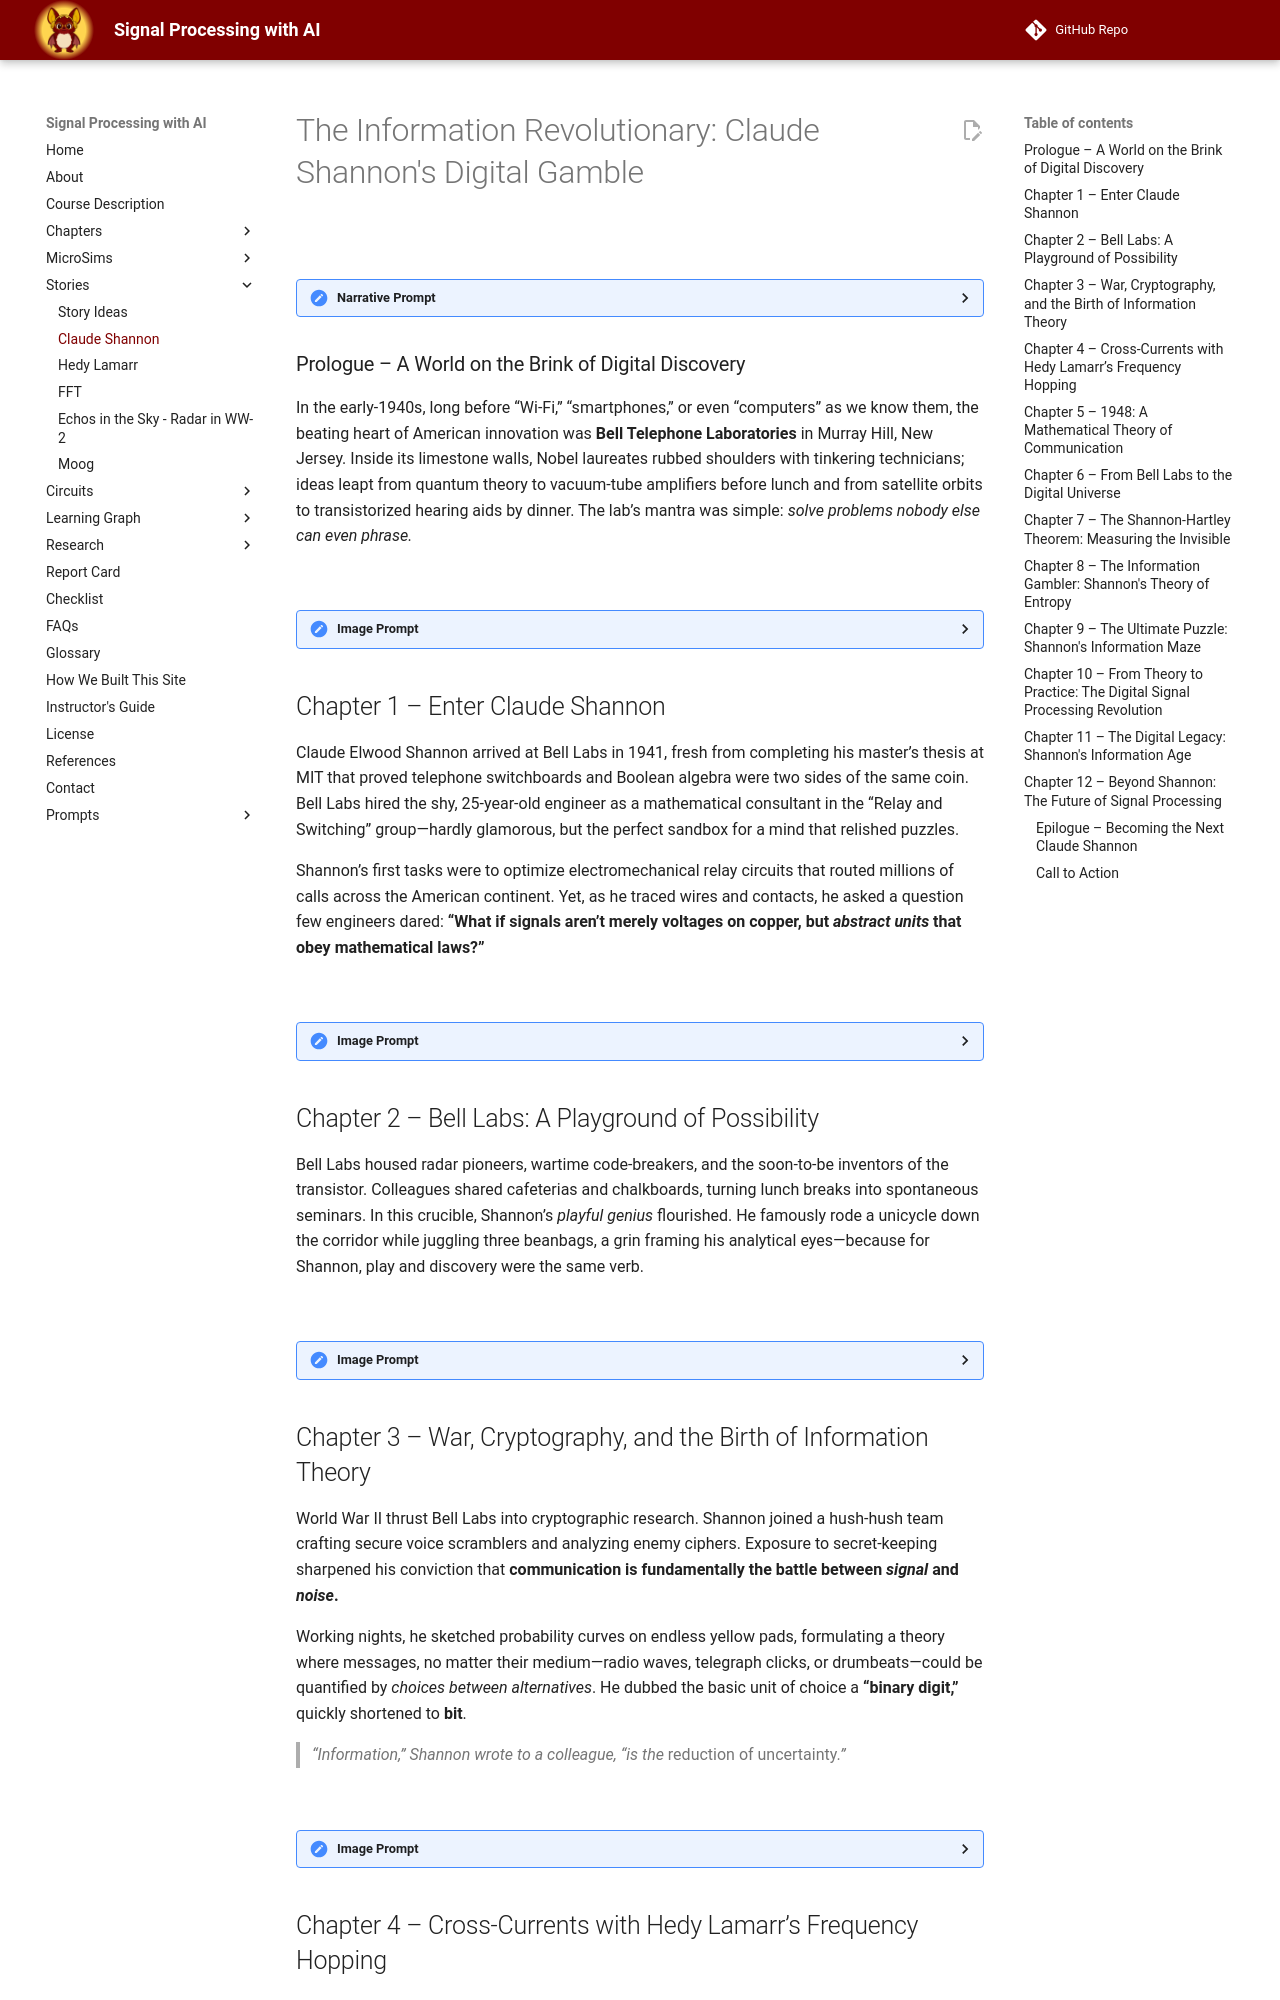

repository: dmccreary/signal-processing · page: stories/shannon/index.html · generator: mkdocs

---
title: The Information Revolutionary - Claude Shannon's Digital Gamble
description: A graphic-novel story of how Claude Shannon made contributions to the field of signal processing.
image: /stories/shannon/cover.jpg
og:image: /stories/shannon/cover.jpg
twitter:image: /stories/shannon/cover.jpg
social:
   cards: false
---
# The Information Revolutionary: Claude Shannon's Digital Gamble
![](./cover.jpg)

<details>
    <summary>Narrative Prompt</summary>
Please generate a detailed narrative for a new graphic novel about Claude Shannon
and his contributions to Signal Processing.  The target audience is advanced seniors in
high school or freshman in college.

The story begins when Claude Shannon was a young engineer at Bell Labs in the 1940s.
Describe how Bell Labs was the premier think-tank for research at the time.
Describe how many innovations can from within Bell Labs that impacted not just
telephones, but how we communicate with each other.

Describe how Shannon came to Bell Labs and what his initial role was.

Then describe how he defied conventional thinking by reimagining how information itself can be understood through mathematics.

This story follows Shannon as he develops information theory while working on wartime cryptography projects, showing how his playful nature (riding unicycles through Bell Labs hallways while juggling) and mathematical brilliance led to creating the foundation for our digital world.

The story highlights how Shannon's revolutionary 1948 paper that defined "bits" of information transformed communication theory and laid the groundwork for computers, smartphones, and the internet we use today.

Finally, generalize about the skills needed to be a great engineer and promote change. Our goal is to have you generate the full text of the story, but to turn the story into a graphic novel with many illustrations that explain how the Hedy invited the ideas of frequency shifting.

When appropriate, suggest an wide-landscape drawing that could be inserted into the narrative to make the story a graphic novel. Describe each image in detail and be consistent across all the images in the story for style.

When you describe an image, make sure to mention that it should be a colorful, bright wide-landscape illustration using a tech-forward optimistic style.
</details>

### Prologue – A World on the Brink of Digital Discovery

In the early-1940s, long before “Wi-Fi,” “smartphones,” or even “computers” as we know them, the beating heart of American innovation was **Bell Telephone Laboratories** in Murray Hill, New Jersey. Inside its limestone walls, Nobel laureates rubbed shoulders with tinkering technicians; ideas leapt from quantum theory to vacuum-tube amplifiers before lunch and from satellite orbits to transistorized hearing aids by dinner. The lab’s mantra was simple: *solve problems nobody else can even phrase.*

![](01.jpg)
<details><summary>Image Prompt</summary>
Image 1:
Please generate a new wide-landscape illustration.
A colorful, bright wide-landscape illustration in a tech-forward optimistic style showing the grand façade of Bell Labs in the 1940s. Scientists in white lab coats and navy suits stream through art-deco doors while giant, translucent circuit diagrams float above the building, hinting at ideas yet to be born.
</details>

## Chapter 1 – Enter Claude Shannon

Claude Elwood Shannon arrived at Bell Labs in 1941, fresh from completing his master’s thesis at MIT that proved telephone switchboards and Boolean algebra were two sides of the same coin. Bell Labs hired the shy, 25-year-old engineer as a mathematical consultant in the “Relay and Switching” group—hardly glamorous, but the perfect sandbox for a mind that relished puzzles.

Shannon’s first tasks were to optimize electromechanical relay circuits that routed millions of calls across the American continent. Yet, as he traced wires and contacts, he asked a question few engineers dared: **“What if signals aren’t merely voltages on copper, but *abstract units* that obey mathematical laws?”**

![](02.jpg)
<details><summary>Image Prompt</summary>
Image 2:
Please generate a new wide-landscape illustration.
Shannon, slender and boyish, studies a maze-like relay panel. Above his head, ghostly Boolean algebra symbols morph into telephone relays, blending math and machinery in a bright, wide-landscape illustration.
</details>

## Chapter 2 – Bell Labs: A Playground of Possibility

Bell Labs housed radar pioneers, wartime code-breakers, and the soon-to-be inventors of the transistor. Colleagues shared cafeterias and chalkboards, turning lunch breaks into spontaneous seminars. In this crucible, Shannon’s *playful genius* flourished. He famously rode a unicycle down the corridor while juggling three beanbags, a grin framing his analytical eyes—because for Shannon, play and discovery were the same verb.

![](03.jpg)
<details><summary>Image Prompt</summary>
Image 3:
Please generate a new wide-landscape illustration.
A wide-landscape corridor scene: Claud Shannon pedals a unicycle beneath fluorescent lights, juggling colorful beanbags that trace rainbow arcs. Around him, astonished engineers clutch slide rules, while equations float like neon graffiti along the hallway walls.
</details>

## Chapter 3 – War, Cryptography, and the Birth of Information Theory

World War II thrust Bell Labs into cryptographic research. Shannon joined a hush-hush team crafting secure voice scramblers and analyzing enemy ciphers. Exposure to secret-keeping sharpened his conviction that **communication is fundamentally the battle between *signal* and *noise*.**

Working nights, he sketched probability curves on endless yellow pads, formulating a theory where messages, no matter their medium—radio waves, telegraph clicks, or drumbeats—could be quantified by *choices between alternatives*. He dubbed the basic unit of choice a **“binary digit,”** quickly shortened to **bit**.

> *“Information,” Shannon wrote to a colleague, “is the *reduction of uncertainty*.”*

![](04.jpg)
<details><summary>Image Prompt</summary>
Image 4:
Please generate a new wide-landscape illustration.
A tech-forward wide-landscape illustration split diagonally: left side, a dim war-room with code tapes and rotary scramblers; right side, glowing probability clouds and 0/1 bits streaming through the air, symbolizing Shannon’s mental leap from hardware to abstraction.
</details>
